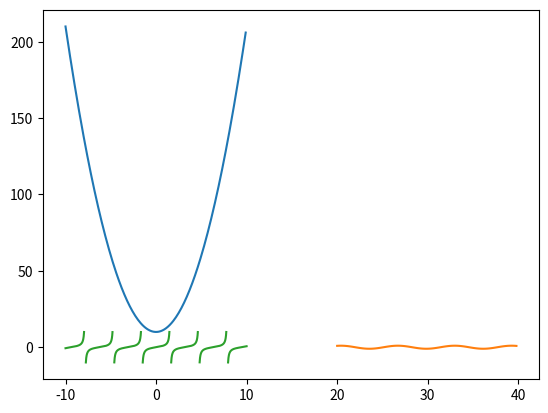

Python code for this plot:
# -*- coding: utf-8 -*-
"""
Created on Sat Nov  3 10:18:02 2018

[redacted]
"""

# numpy 패키지 불러오기
import numpy as np

# 리스트를 만든 후 numpy 배열로 전환
list1 = [1,2,3,4,5]
a1 = np.array(list1)

# 한번에 만들기
a2 = np.array([2,4,6,8,10])

# 2차원 배열 만들기
array_2d = np.array([[1,2,3],[4,5,6],[7,8,9]])

# 난수로 변수 만들기
rand1 = np.random.rand(2,3) # 2차원 배열 
rand2 = np.random.rand(3) # 1차원 배열

# 정수 난수 배열 만들기
randint1 = np.random.randint(1,11,size=(2,3)) # 2차원 배열
randint2 = np.random.randint(2,10, size = 3) #1차원 배열

# 배열의 연산
arr1 = np.random.randint(1,11,size = 5)
arr2 = np.random.randint(1,11,size = 5)

arr1 + arr2
arr1 - arr2
arr1 * arr2
arr1 / arr2

# 행렬 연산
matrix1 = np.random.randint(1,11,size = (2,4))
matrix2 = np.random.randint(1,11,size = (2,4))

matrix2_T = matrix2.transpose() # transpose matrix
np.dot(matrix1, matrix2_T) # matrix product

# 통계치 계산
stat1 = np.random.rand(5)

stat1.sum() # 합계
stat1.mean() # 평균
stat1.std() #표준편차
stat1.var() # 분산
stat1.max() # 최대값
stat1.min() # 최소값

# arange
x = np.arange(-2,1, 0.5)

# y=2*x**2 + 10 함수를 그려보자
x= np.arange(-10,10, 0.1)
y = 2*x**2 + 10

import matplotlib.pyplot as plt
plt.plot(x,y)

# y=sin(x) 그래프를 그려보자
x2 = np.arange(20,40, 0.2)
y2 = np.sin(x2)
plt.plot(x2,y2)


### 탄젠트 그리기
# import library
import matplotlib.pyplot as plt
import numpy as np

# x,y 값을 지정
x = np.arange(-10.0, 10.0, 0.001)
y = np.tan(x)

# tangent는 무한대 값이 있으므로 그리기 위해서
# 출력할 y값의 한도를 정한다. 
ylim = 10

# 출력할 y값보다 큰 값을 nan을 넣어준다. (데이터 삭제)
y[y > ylim] = np.nan
y[y < -ylim] = np.nan

# 출력을 한다. 
plt.plot(x, y)
